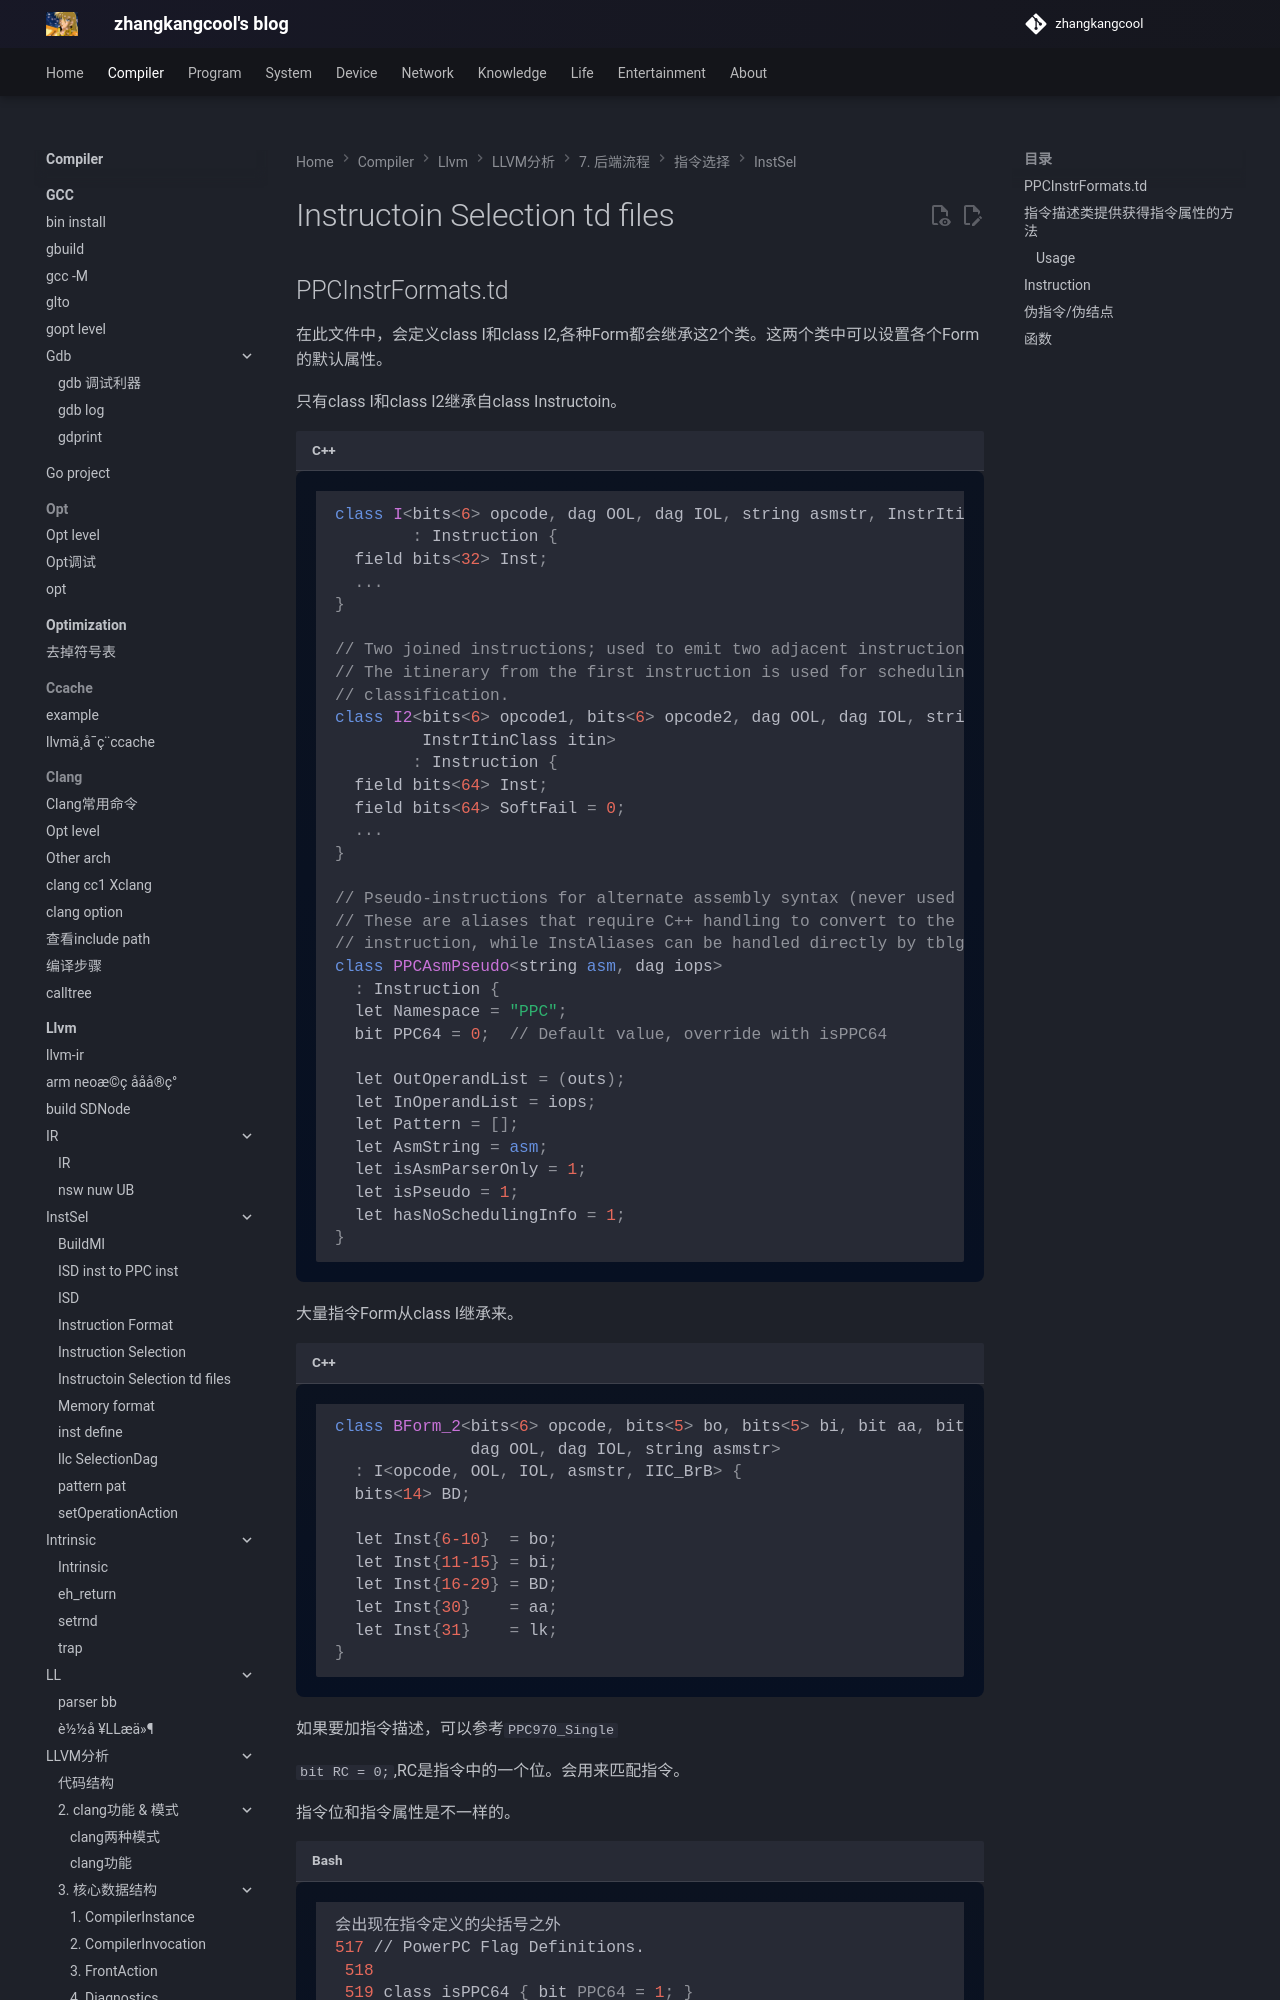

repository: zhangkangcool/zhangkangcool.github.io · page: Compiler/llvm/LLVM分析/7. 后端流程/指令选择/InstSel/Instructoin Selection td files/index.html · generator: mkdocs

# Instructoin Selection td files


## PPCInstrFormats.td

在此文件中，会定义class I和class I2,各种Form都会继承这2个类。这两个类中可以设置各个Form的默认属性。

只有class I和class I2继承自class Instructoin。

```c++
class I<bits<6> opcode, dag OOL, dag IOL, string asmstr, InstrItinClass itin>
        : Instruction {
  field bits<32> Inst;
  ...
}

// Two joined instructions; used to emit two adjacent instructions as one.
// The itinerary from the first instruction is used for scheduling and
// classification.
class I2<bits<6> opcode1, bits<6> opcode2, dag OOL, dag IOL, string asmstr,
         InstrItinClass itin>
        : Instruction {
  field bits<64> Inst;
  field bits<64> SoftFail = 0;
  ...
}

// Pseudo-instructions for alternate assembly syntax (never used by codegen).
// These are aliases that require C++ handling to convert to the target
// instruction, while InstAliases can be handled directly by tblgen.
class PPCAsmPseudo<string asm, dag iops>
  : Instruction {
  let Namespace = "PPC";
  bit PPC64 = 0;  // Default value, override with isPPC64

  let OutOperandList = (outs);
  let InOperandList = iops;
  let Pattern = [];
  let AsmString = asm;
  let isAsmParserOnly = 1;
  let isPseudo = 1;
  let hasNoSchedulingInfo = 1;
}

```



大量指令Form从class I继承来。

```c++
class BForm_2<bits<6> opcode, bits<5> bo, bits<5> bi, bit aa, bit lk,
              dag OOL, dag IOL, string asmstr>
  : I<opcode, OOL, IOL, asmstr, IIC_BrB> {
  bits<14> BD;

  let Inst{6-10}  = bo;
  let Inst{11-15} = bi;
  let Inst{16-29} = BD;
  let Inst{30}    = aa;
  let Inst{31}    = lk;
}
```

 如果要加指令描述，可以参考`PPC970_Single` 

` bit RC = 0;`,RC是指令中的一个位。会用来匹配指令。

指令位和指令属性是不一样的。

```shell
会出现在指令定义的尖括号之外
517 // PowerPC Flag Definitions.
 518
 519 class isPPC64 { bit PPC64 = 1; }
 520 class isDOT   { bit RC = 1; }
 521
 522 class RegConstraint<string C> {
 523   string Constraints = C;
 524 }
 525 class NoEncode<string E> {
 526   string DisableEncoding = E;
 527 }
```
